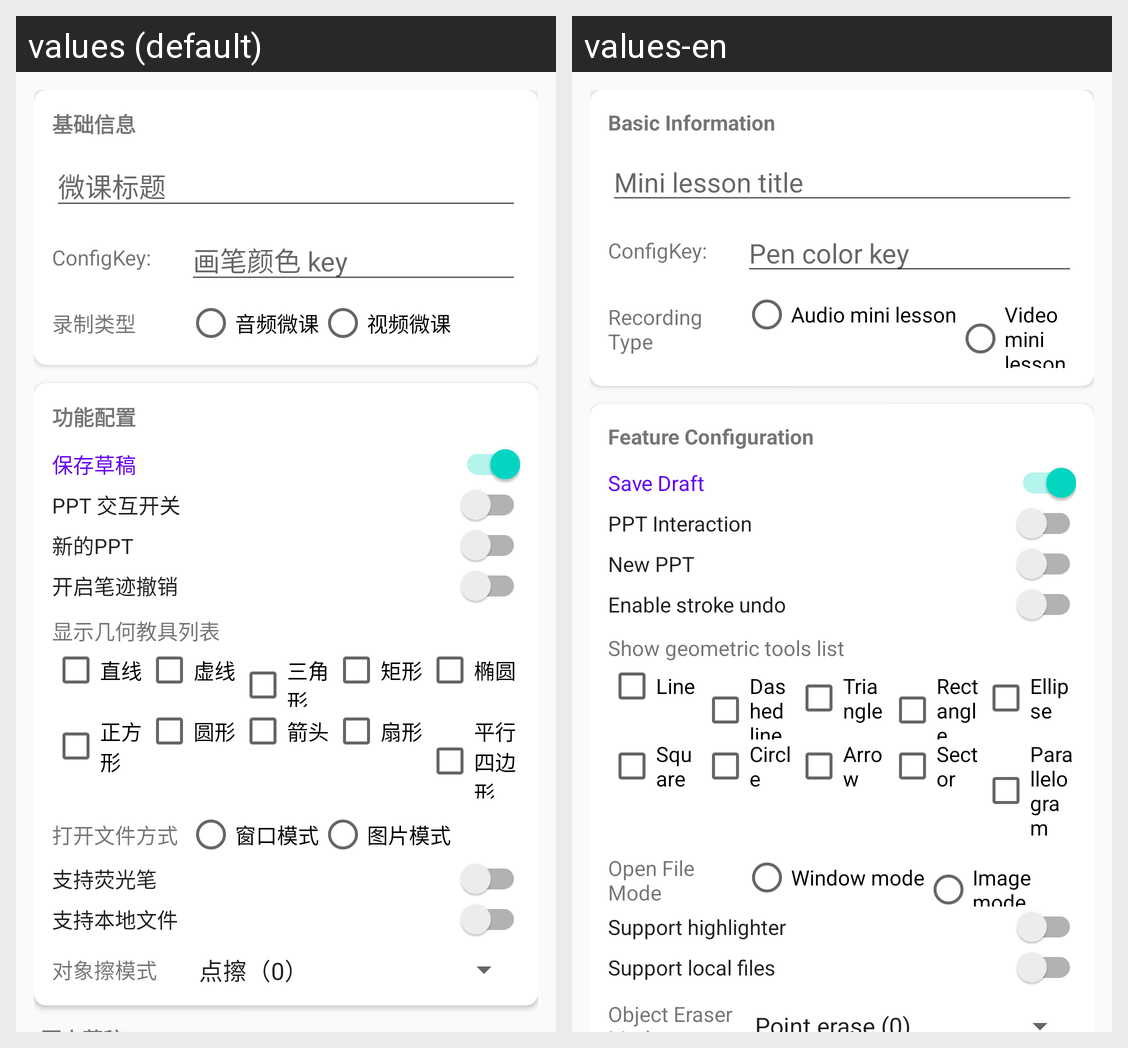

For this localized Android screen grid, give each drawn string resource with its value in every locale shown.
Android screen res/layout/activity_mini_lesson_browser.xml rendered under 2 locales, left to right: values (default), values-en. Device: Nexus 5 (rendered at 1080×1920; each locale shown at half size, 540×960, under a caption strip naming it); theme AppTheme.
Strings drawn on this screen, with the default value and each locale's value (text and hints the layout hard-codes, and strings that could not be matched under every locale, appear in the picture but are not listed):

basic_info
  values: 基础信息
  values-en: Basic Information

mini_lesson_title_hint
  values: 微课标题
  values-en: Mini lesson title

config_key
  values: ConfigKey:
  values-en: ConfigKey:

config_key_color_hint
  values: 画笔颜色 key
  values-en: Pen color key

record_type
  values: 录制类型
  values-en: Recording Type

record_type_audio
  values: 音频微课
  values-en: Audio mini lesson

record_type_video
  values: 视频微课
  values-en: Video mini lesson

function_config
  values: 功能配置
  values-en: Feature Configuration

save_draft
  values: 保存草稿
  values-en: Save Draft

ppt_interaction_toggle
  values: PPT 交互开关
  values-en: PPT Interaction

newppt
  values: 新的PPT
  values-en: New PPT

enable_undo_stroke
  values: 开启笔迹撤销
  values-en: Enable stroke undo

show_geometric_tools
  values: 显示几何教具列表
  values-en: Show geometric tools list

shape_line
  values: 直线
  values-en: Line

shape_dashline
  values: 虚线
  values-en: Dashed line

shape_triangle
  values: 三角形
  values-en: Triangle

shape_rectangle
  values: 矩形
  values-en: Rectangle

shape_ellipse
  values: 椭圆
  values-en: Ellipse

shape_square
  values: 正方形
  values-en: Square

shape_circle
  values: 圆形
  values-en: Circle

shape_arrow
  values: 箭头
  values-en: Arrow

shape_sector
  values: 扇形
  values-en: Sector

shape_parallelogram
  values: 平行四边形
  values-en: Parallelogram

open_file_mode
  values: 打开文件方式
  values-en: Open File Mode

open_file_mode_window
  values: 窗口模式
  values-en: Window mode

open_file_mode_image
  values: 图片模式
  values-en: Image mode

supportHighlighter
  values: 支持荧光笔
  values-en: Support highlighter

local_file_support
  values: 支持本地文件
  values-en: Support local files

edit_element_mode
  values: 对象擦模式
  values-en: Object Eraser Mode
